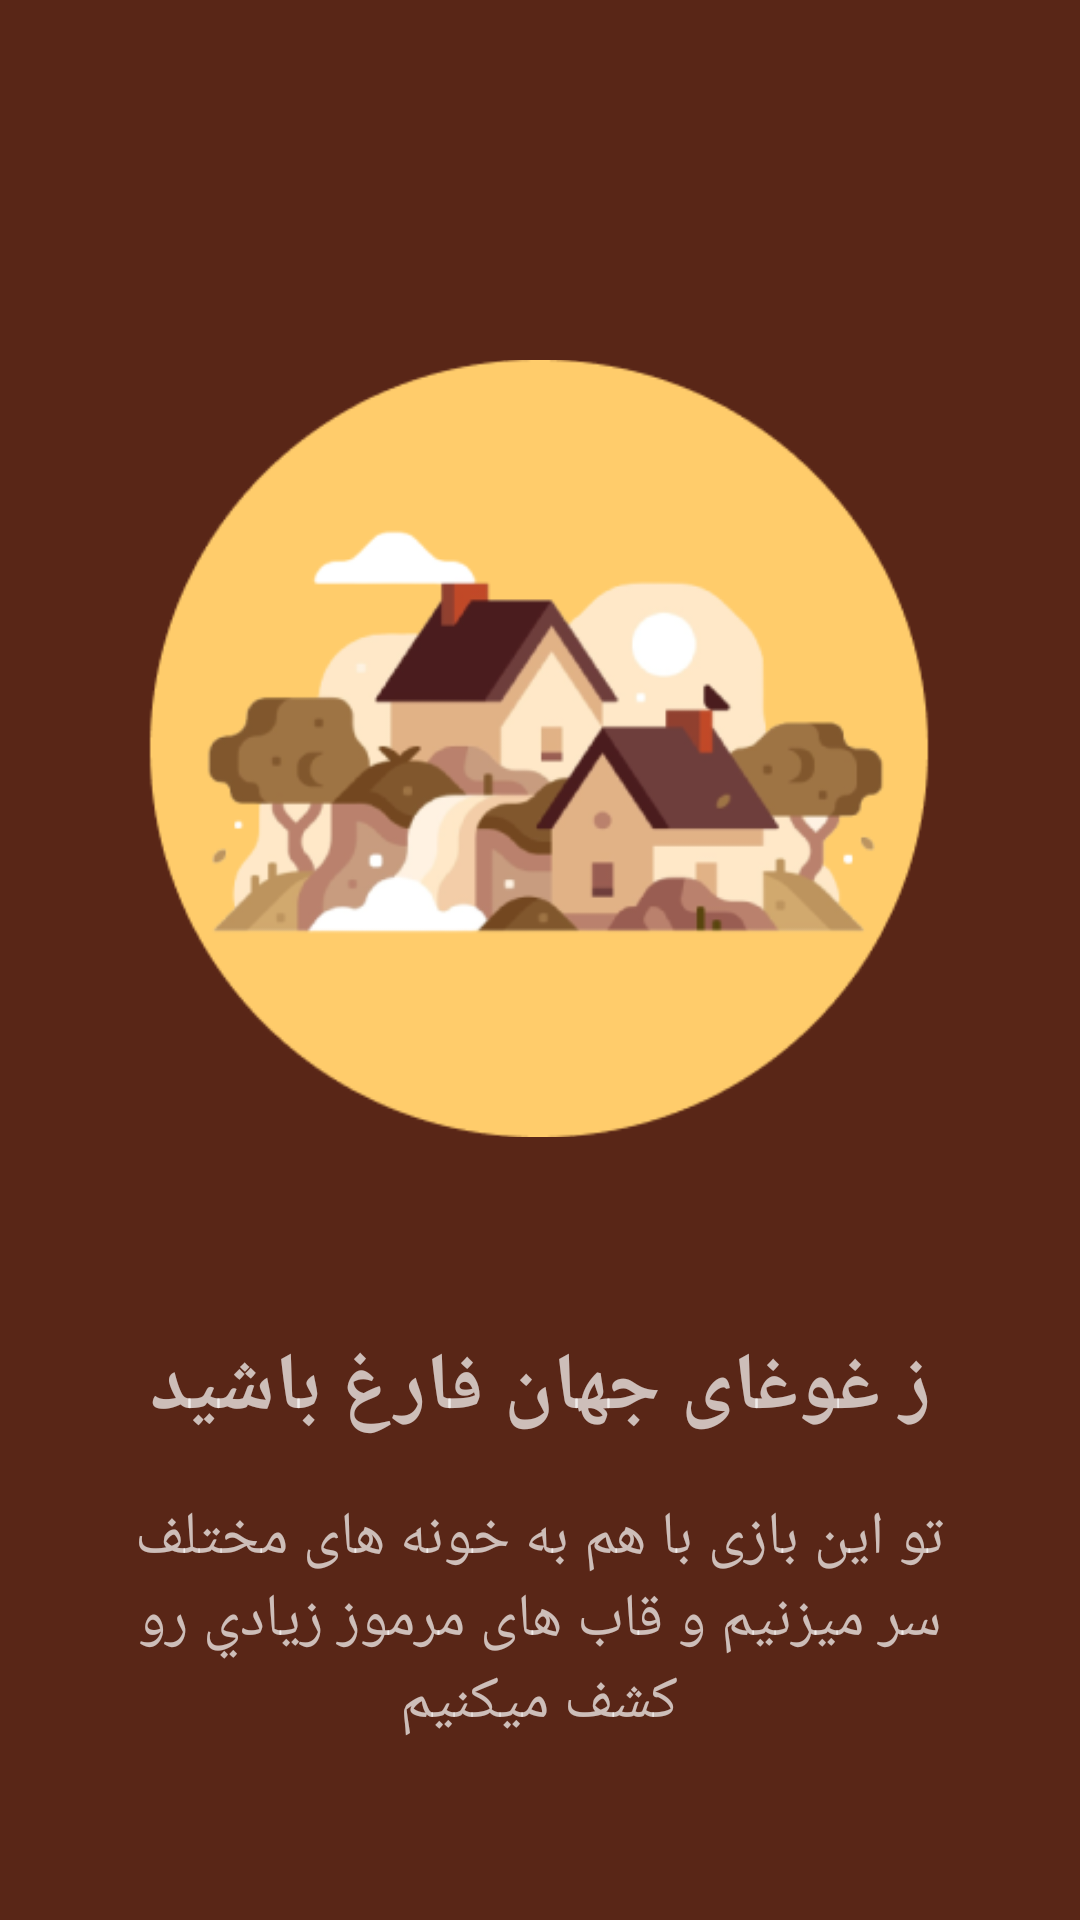

This screen was rendered from an Android layout file. Write that file and the resources it references.
<!-- AndroidManifest.xml: application theme Theme.Hezarghab -->
<!-- res/layout/intro2.xml -->
<?xml version="1.0" encoding="utf-8"?>
<androidx.constraintlayout.widget.ConstraintLayout xmlns:android="http://schemas.android.com/apk/res/android"
    xmlns:app="http://schemas.android.com/apk/res-auto"
    xmlns:tools="http://schemas.android.com/tools"
    android:layout_width="match_parent"
    android:layout_height="match_parent"
    android:layout_gravity="center"
    android:background="@color/loading_background"
    >


    <ImageView
        android:id="@+id/intro2_image"
        android:layout_width="280dp"
        android:layout_height="299dp"
        android:layout_marginTop="100dp"
        android:src="@mipmap/intros2"
        app:layout_constraintEnd_toEndOf="parent"
        app:layout_constraintHorizontal_bias="0.496"
        app:layout_constraintStart_toStartOf="parent"
        app:layout_constraintTop_toTopOf="parent" />

    <TextView
        android:id="@+id/intro2_title"
        android:layout_width="281dp"
        android:layout_height="63dp"
        android:fontFamily="@font/hekayat"
        android:layout_marginTop="32dp"
        android:gravity="center"
        android:text="@string/intro2_title"
        android:textSize="27dp"
        android:textStyle="bold"
        app:layout_constraintEnd_toEndOf="parent"
        app:layout_constraintStart_toStartOf="parent"
        app:layout_constraintTop_toBottomOf="@+id/intro2_image" />

    <TextView
        android:id="@+id/intro2_text"
        android:layout_width="280dp"
        android:layout_height="92dp"
        android:layout_marginBottom="84dp"
        android:gravity="center"
        android:text="@string/intro2"
        android:textSize="20dp"
        android:fontFamily="@font/hekayat"
        app:layout_constraintBottom_toBottomOf="parent"
        app:layout_constraintEnd_toEndOf="parent"
        app:layout_constraintHorizontal_bias="0.496"
        app:layout_constraintStart_toStartOf="parent"
        app:layout_constraintTop_toBottomOf="@+id/intro2_title"
        app:layout_constraintVertical_bias="0.0" />







</androidx.constraintlayout.widget.ConstraintLayout>
<!-- resources referenced by this layout -->
<resources>
  <color name="loading_background">#592617</color>
  <!-- mipmap intros2: png bitmap (mipmap-mdpi, 40027 bytes) -->
  <string name="intro2">تو اين بازى با هم به خونه هاى مختلف سر ميزنيم و قاب هاى مرموز زيادي رو كشف ميكنيم</string>
  <string name="intro2_title">ز غوغای جهان فارغ باشید</string>
  <style name="Theme.Hezarghab" parent="Theme.AppCompat.NoActionBar">
          
          <item name="colorPrimary">@color/purple_500</item>
          <item name="colorPrimaryVariant">@color/purple_700</item>
          <item name="colorOnPrimary">@color/white</item>
          
          <item name="colorSecondary">@color/teal_200</item>
          <item name="colorSecondaryVariant">@color/teal_700</item>
          <item name="colorOnSecondary">@color/black</item>
          
          <item name="android:statusBarColor" tools:targetApi="l">?attr/colorPrimaryVariant</item>
          
      </style>
  <color name="purple_500">#592617</color>
  <color name="purple_700">#592617</color>
  <color name="white">#FFFFFFFF</color>
  <color name="teal_200">#FF03DAC5</color>
  <color name="teal_700">#FF018786</color>
  <color name="black">#FF000000</color>
</resources>
